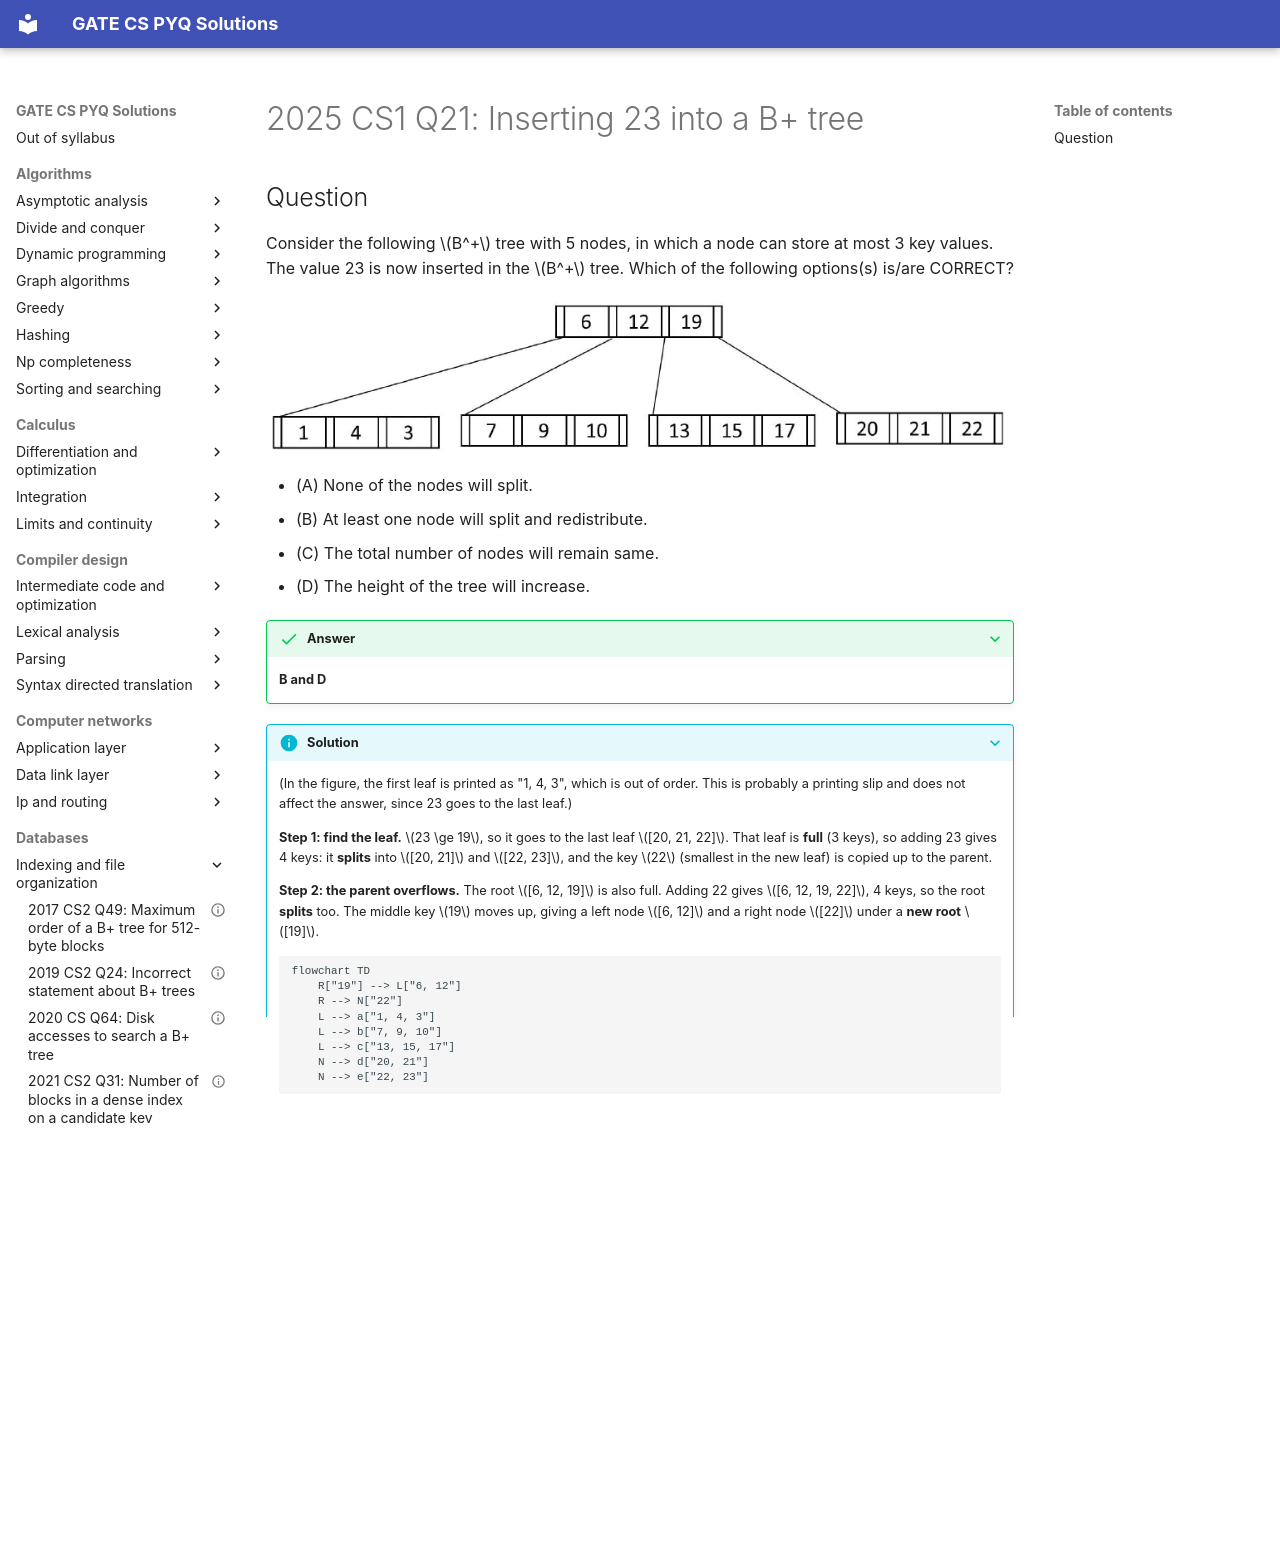

repository: saheenusman/GATE-PYQs · page: databases/indexing-and-file-organization/2025-set1-q21/index.html · generator: mkdocs

---
title: "2025 CS1 Q21: Inserting 23 into a B+ tree"
year: 2025
set: 1
paper: CS1
q_no: 21
subject: databases
topic: indexing-and-file-organization
also: []
marks: 1
type: MSQ
official_answer: "B;D"
status: verified
---

# 2025 CS1 Q21: Inserting 23 into a B+ tree

## Question

Consider the following $B^+$ tree with 5 nodes, in which a node can store at most 3 key values. The value 23 is now inserted in the $B^+$ tree. Which of the following options(s) is/are CORRECT?

![A B+ tree with a root holding 6, 12, 19 and four leaf nodes below it. The leaves hold 1, 4, 3 and 7, 9, 10 and 13, 15, 17 and 20, 21, 22 respectively.](../../assets/2025/set1-q21.png)

- (A) None of the nodes will split.
- (B) At least one node will split and redistribute.
- (C) The total number of nodes will remain same.
- (D) The height of the tree will increase.

<details class="success" markdown="1">
<summary>Answer</summary>

**B and D**

</details>

<details class="info" markdown="1">
<summary>Solution</summary>

(In the figure, the first leaf is printed as "1, 4, 3", which is out of order. This is probably a printing slip and does not affect the answer, since 23 goes to the last leaf.)

**Step 1: find the leaf.** $23 \ge 19$, so it goes to the last leaf $[20, 21, 22]$. That leaf is **full** (3 keys), so adding 23 gives 4 keys: it **splits** into $[20, 21]$ and $[22, 23]$, and the key $22$ (smallest in the new leaf) is copied up to the parent.

**Step 2: the parent overflows.** The root $[6, 12, 19]$ is also full. Adding 22 gives $[6, 12, 19, 22]$, 4 keys, so the root **splits** too. The middle key $19$ moves up, giving a left node $[6, 12]$ and a right node $[22]$ under a **new root** $[19]$.

```mermaid
flowchart TD
    R["19"] --> L["6, 12"]
    R --> N["22"]
    L --> a["1, 4, 3"]
    L --> b["7, 9, 10"]
    L --> c["13, 15, 17"]
    N --> d["20, 21"]
    N --> e["22, 23"]
```
*The tree after inserting 23.*

| Option | Verdict | Reason |
|---|---|---|
| A: no node splits | False | The leaf and the root both split |
| **B: some node splits and redistributes** | True | |
| C: node count stays the same | False | It grows from 5 to 8 (new leaf, new internal node, new root) |
| **D: height increases** | True | A new root was created, so the tree is one level taller |

**Key idea:** a split that overflows a full parent propagates upward, and if it reaches a full root the tree grows by one level.

</details>
